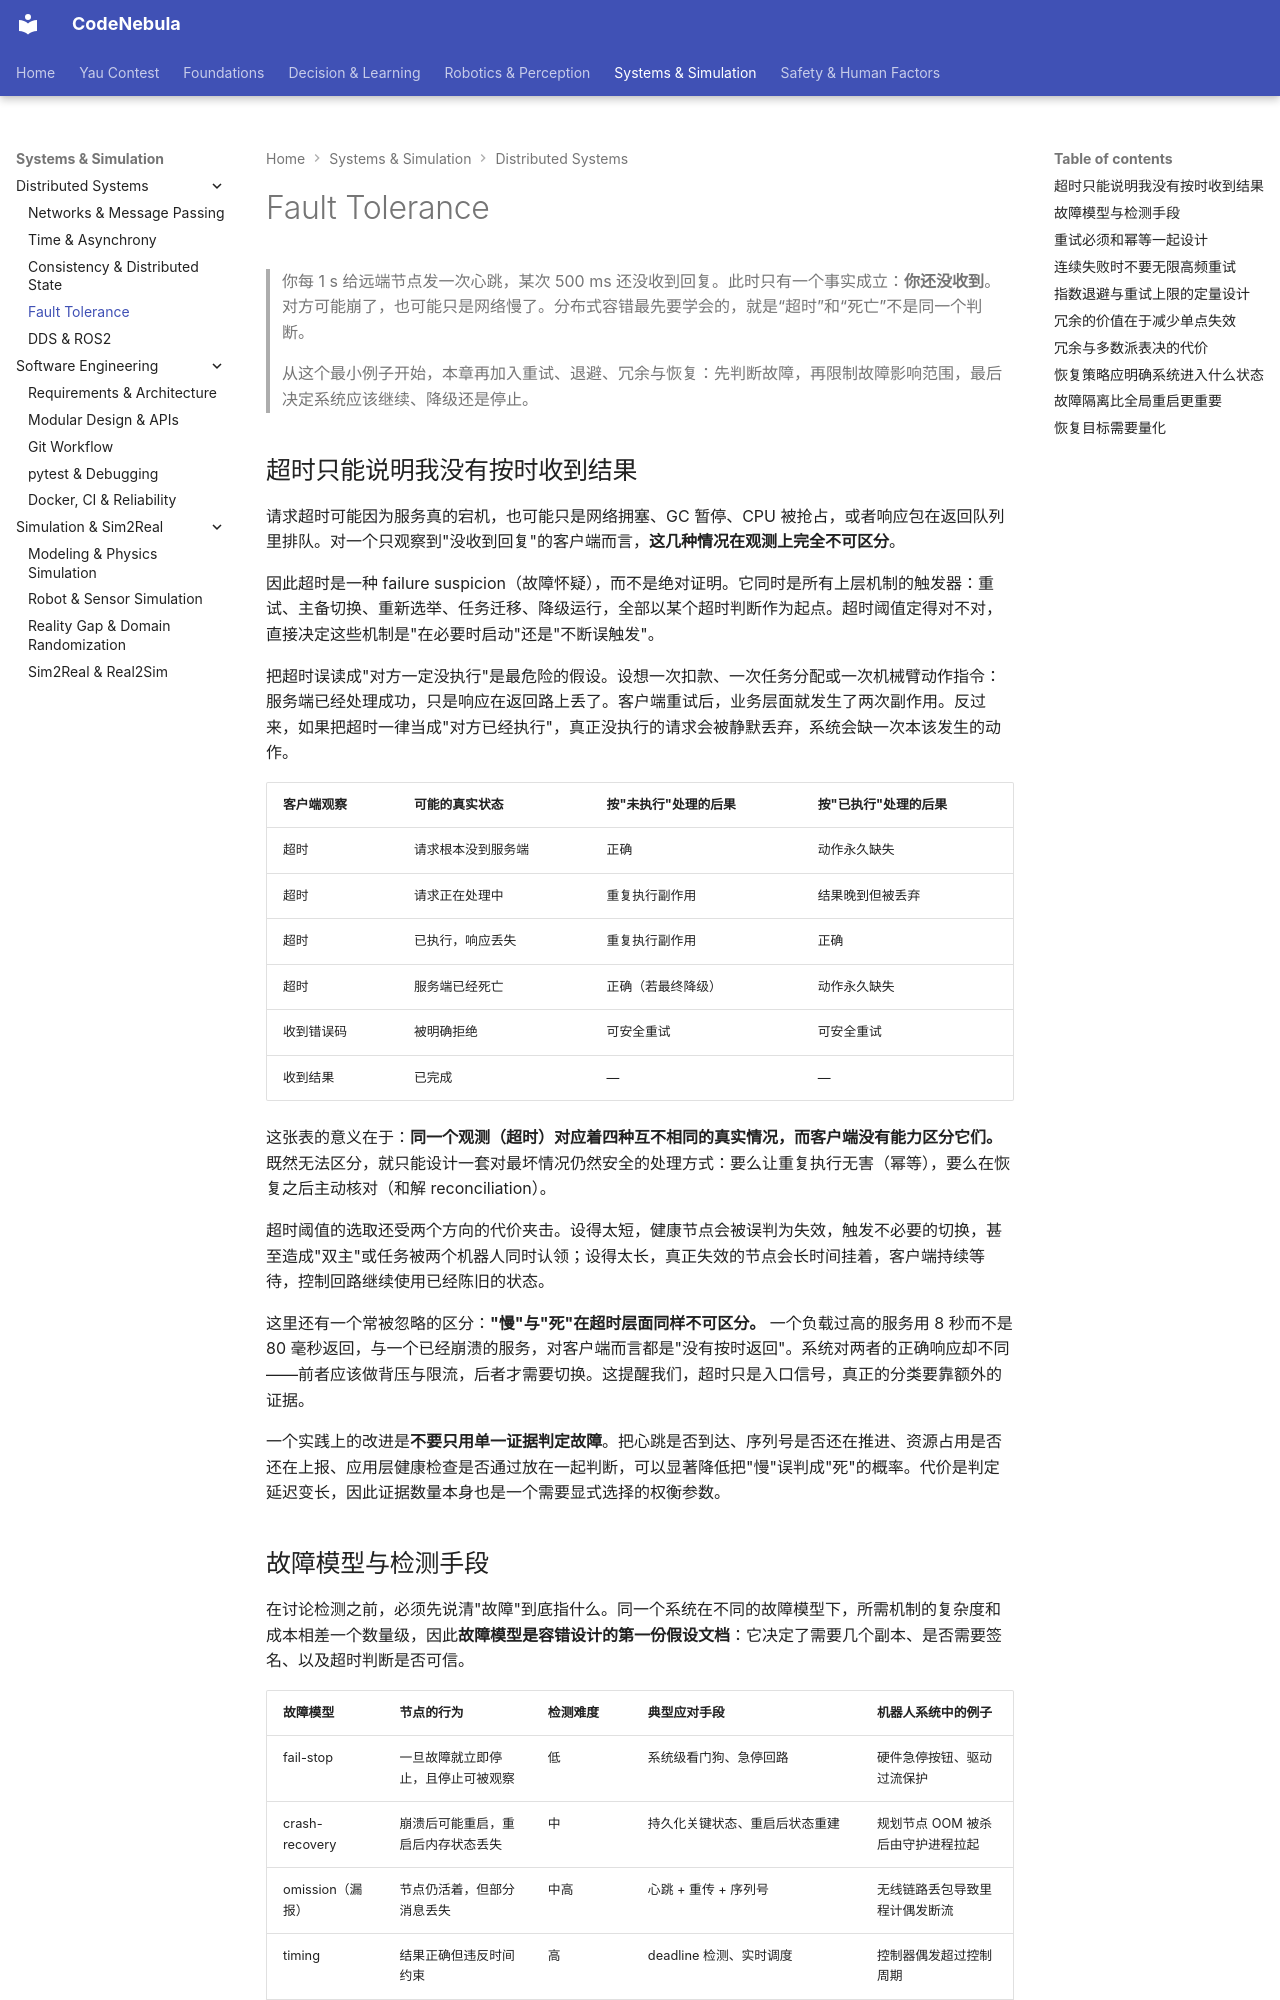

repository: Raymond-223/CodeNebula-mkdocs · page: systems-simulation/distributed-systems/04-fault-tolerance/index.html · generator: mkdocs

# Fault Tolerance

> 你每 1 s 给远端节点发一次心跳，某次 500 ms 还没收到回复。此时只有一个事实成立：**你还没收到**。对方可能崩了，也可能只是网络慢了。分布式容错最先要学会的，就是“超时”和“死亡”不是同一个判断。
>
> 从这个最小例子开始，本章再加入重试、退避、冗余与恢复：先判断故障，再限制故障影响范围，最后决定系统应该继续、降级还是停止。

## 超时只能说明我没有按时收到结果

请求超时可能因为服务真的宕机，也可能只是网络拥塞、GC 暂停、CPU 被抢占，或者响应包在返回队列里排队。对一个只观察到"没收到回复"的客户端而言，**这几种情况在观测上完全不可区分**。

因此超时是一种 failure suspicion（故障怀疑），而不是绝对证明。它同时是所有上层机制的触发器：重试、主备切换、重新选举、任务迁移、降级运行，全部以某个超时判断作为起点。超时阈值定得对不对，直接决定这些机制是"在必要时启动"还是"不断误触发"。

把超时误读成"对方一定没执行"是最危险的假设。设想一次扣款、一次任务分配或一次机械臂动作指令：服务端已经处理成功，只是响应在返回路上丢了。客户端重试后，业务层面就发生了两次副作用。反过来，如果把超时一律当成"对方已经执行"，真正没执行的请求会被静默丢弃，系统会缺一次本该发生的动作。

| 客户端观察 | 可能的真实状态 | 按"未执行"处理的后果 | 按"已执行"处理的后果 |
|---|---|---|---|
| 超时 | 请求根本没到服务端 | 正确 | 动作永久缺失 |
| 超时 | 请求正在处理中 | 重复执行副作用 | 结果晚到但被丢弃 |
| 超时 | 已执行，响应丢失 | 重复执行副作用 | 正确 |
| 超时 | 服务端已经死亡 | 正确（若最终降级） | 动作永久缺失 |
| 收到错误码 | 被明确拒绝 | 可安全重试 | 可安全重试 |
| 收到结果 | 已完成 | — | — |

这张表的意义在于：**同一个观测（超时）对应着四种互不相同的真实情况，而客户端没有能力区分它们。** 既然无法区分，就只能设计一套对最坏情况仍然安全的处理方式：要么让重复执行无害（幂等），要么在恢复之后主动核对（和解 reconciliation）。

超时阈值的选取还受两个方向的代价夹击。设得太短，健康节点会被误判为失效，触发不必要的切换，甚至造成"双主"或任务被两个机器人同时认领；设得太长，真正失效的节点会长时间挂着，客户端持续等待，控制回路继续使用已经陈旧的状态。

这里还有一个常被忽略的区分：**"慢"与"死"在超时层面同样不可区分。** 一个负载过高的服务用 8 秒而不是 80 毫秒返回，与一个已经崩溃的服务，对客户端而言都是"没有按时返回"。系统对两者的正确响应却不同——前者应该做背压与限流，后者才需要切换。这提醒我们，超时只是入口信号，真正的分类要靠额外的证据。

一个实践上的改进是**不要只用单一证据判定故障**。把心跳是否到达、序列号是否还在推进、资源占用是否还在上报、应用层健康检查是否通过放在一起判断，可以显著降低把"慢"误判成"死"的概率。代价是判定延迟变长，因此证据数量本身也是一个需要显式选择的权衡参数。
